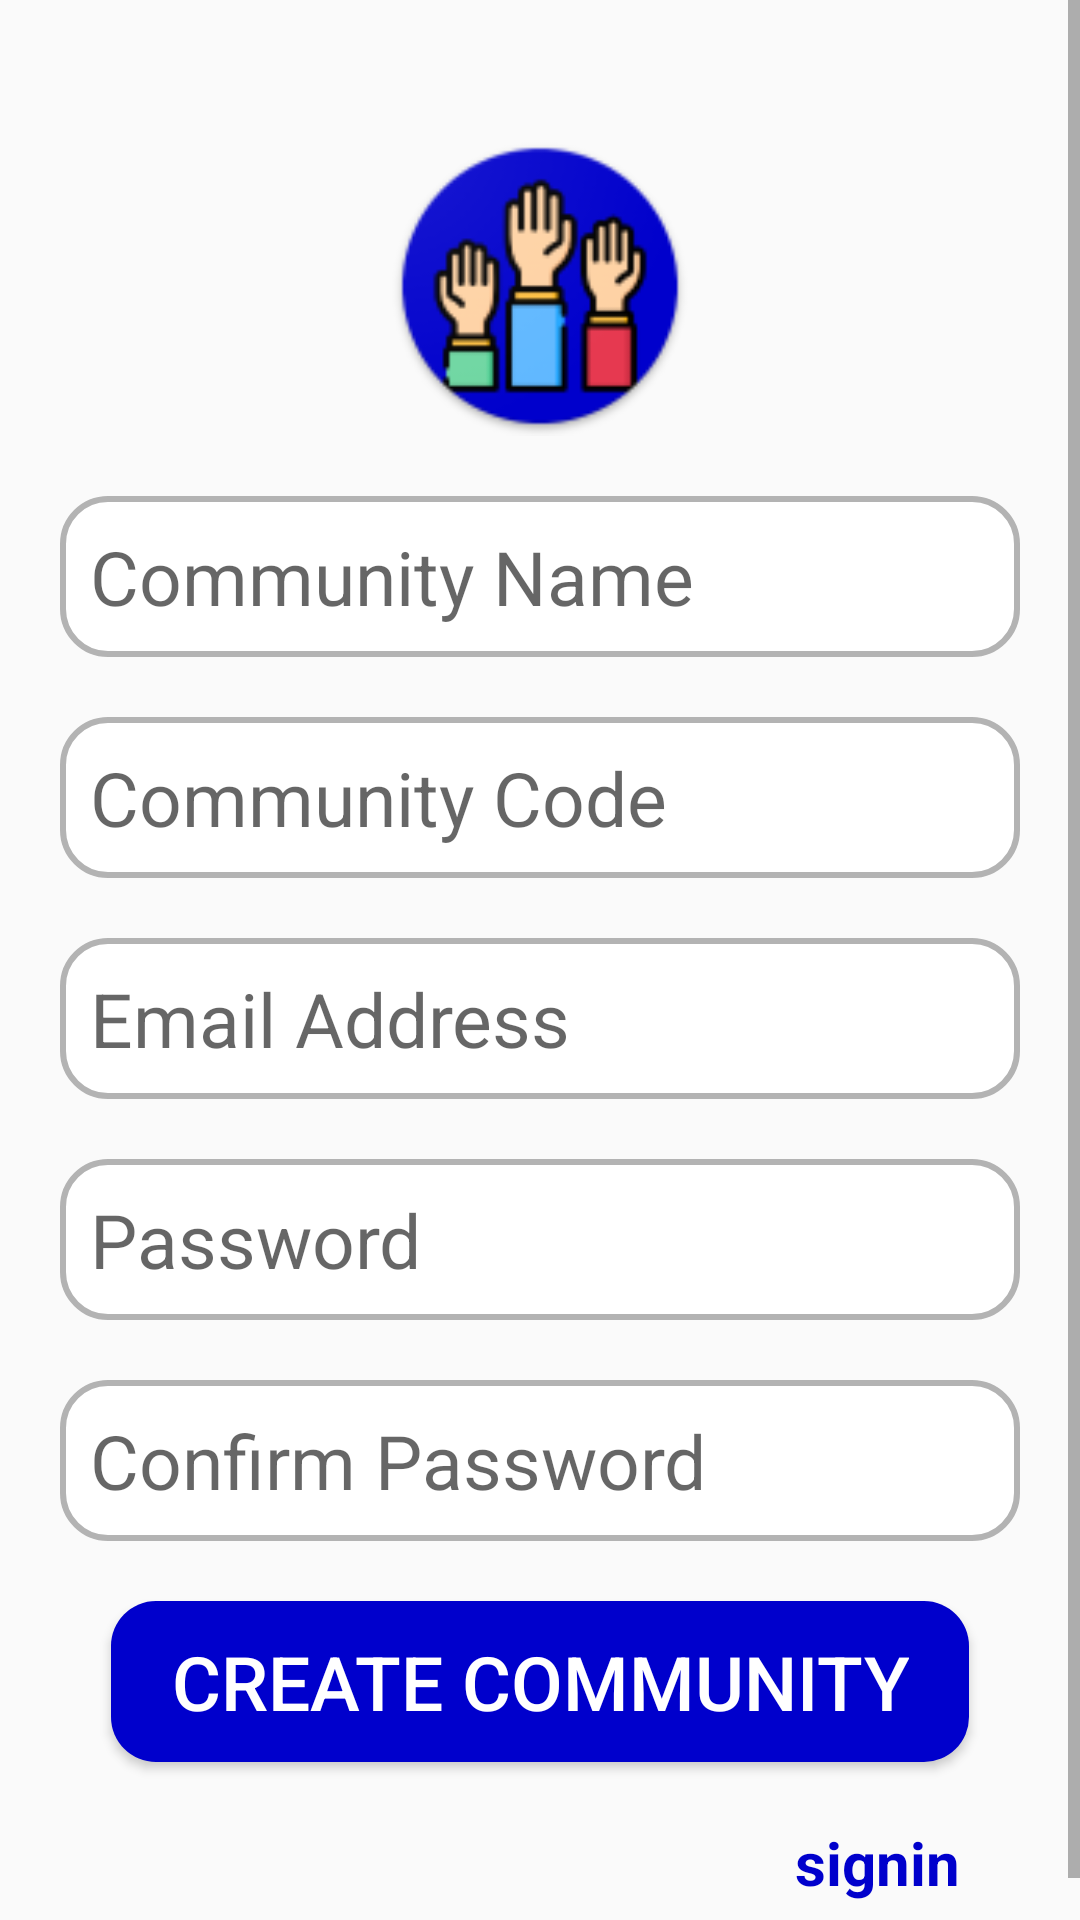

Write the Android layout XML for this screen, with the resource values it uses.
<!-- AndroidManifest.xml: application theme Theme.VoteForCommunity1 -->
<!-- res/layout/activity_community_sign_up.xml -->
<?xml version="1.0" encoding="utf-8"?>
<ScrollView xmlns:android="http://schemas.android.com/apk/res/android"
    xmlns:app="http://schemas.android.com/apk/res-auto"
    xmlns:tools="http://schemas.android.com/tools"
    android:layout_width="match_parent"
    android:layout_height="match_parent"
    tools:context=".community.CommunitySignUpActivity">

    <LinearLayout
        android:layout_width="match_parent"
        android:layout_height="match_parent"
        android:orientation="vertical"
        android:gravity="center"
        android:layout_marginTop="20dp"
        android:padding="20dp"
        android:layout_gravity="center">

        <ImageView
            android:layout_width="300px"
            android:layout_height="300px"
            android:src="@drawable/ic_launcher_round"
            android:layout_marginBottom="20dp"/>

        <EditText
            android:id="@+id/communityNameTxt"
            android:layout_width="match_parent"
            android:layout_height="wrap_content"
            android:background="@drawable/roundcorner_txt_beackground"
            android:hint="Community Name"
            android:layout_marginBottom="20dp"
            android:inputType="text"
            android:textSize="25sp"/>

        <EditText
            android:id="@+id/communityCodeTxt"
            android:layout_width="match_parent"
            android:layout_height="wrap_content"
            android:background="@drawable/roundcorner_txt_beackground"
            android:hint="Community Code"
            android:layout_marginBottom="20dp"
            android:inputType="text"
            android:textSize="25sp" />

        <EditText
            android:id="@+id/email"
            android:layout_width="match_parent"
            android:layout_height="wrap_content"
            android:background="@drawable/roundcorner_txt_beackground"
            android:hint="Email Address"
            android:layout_marginBottom="20dp"
            android:inputType="textEmailAddress"
            android:textSize="25sp" />

        <EditText
            android:id="@+id/passwordTxt"
            android:layout_width="match_parent"
            android:layout_height="wrap_content"
            android:background="@drawable/roundcorner_txt_beackground"
            android:hint="Password"
            android:layout_marginBottom="20dp"
            android:inputType="textPassword"
            android:textSize="25sp" />

        <EditText
            android:id="@+id/cnfrmPasswordTxt"
            android:layout_width="match_parent"
            android:layout_height="wrap_content"
            android:background="@drawable/roundcorner_txt_beackground"
            android:hint="Confirm Password"
            android:layout_marginBottom="20dp"
            android:inputType="textPassword"
            android:textSize="25sp"/>

        <Button
            android:id="@+id/createBtn"
            android:layout_width="wrap_content"
            android:layout_height="wrap_content"
            android:background="@drawable/roundcorner_btn_background"
            android:text="Create Community"
            android:layout_marginBottom="20dp"
            android:textColor="@color/white"
            android:textSize="25dp" />

        <TextView
            android:id="@+id/gotosignin"
            android:layout_width="match_parent"
            android:layout_height="wrap_content"
            android:paddingRight="20dp"
            android:text="signin"
            android:textAlignment="textEnd"
            android:textSize="20sp"
            android:textStyle="bold"
            android:textColor="@color/ground" />
    </LinearLayout>

</ScrollView>
<!-- resources referenced by this layout -->
<resources>
  <color name="ground">#0000cc</color>
  <color name="white">#FFFFFFFF</color>
  <!-- drawable ic_launcher_round: webp bitmap (drawable, 9412 bytes) -->
  <!-- drawable roundcorner_btn_background (drawable) -->
  <?xml version="1.0" encoding="utf-8"?>
  <shape xmlns:android="http://schemas.android.com/apk/res/android">
      <solid android:color="@color/ground"/>
      <corners android:radius="15dp"/>
      <padding android:right="20dp" android:left="20dp" android:top="10dp" android:bottom="10dp"/>
  
  </shape>
  <!-- drawable roundcorner_txt_beackground (drawable) -->
  <?xml version="1.0" encoding="utf-8"?>
  <shape xmlns:android="http://schemas.android.com/apk/res/android">
      <solid android:color="@color/white"/>
      <corners android:radius="15dp"/>
      <padding android:right="10dp" android:left="10dp" android:top="10dp" android:bottom="10dp"/>
      <stroke android:color="@color/grey" android:width="2dp"/>
  </shape>
  <style name="Theme.VoteForCommunity1" parent="Base.Theme.VoteForCommunity1" />
  <color name="grey">#b3b3b3</color>
  <style name="Base.Theme.VoteForCommunity1" parent="Theme.AppCompat.Light.NoActionBar">
          
          <item name="colorPrimary">@color/background</item>
          <item name="colorPrimaryVariant">@color/ground</item>
          <item name="colorOnPrimary">@color/white</item>
          
          <item name="colorSecondary">@color/teal_200</item>
          <item name="colorSecondaryVariant">@color/teal_700</item>
          <item name="colorOnSecondary">@color/black</item>
          
          <item name="android:statusBarColor" tools:targetApi="l">?attr/background</item>
          
      </style>
  <color name="background">#000080</color>
  <color name="teal_200">#FF03DAC5</color>
  <color name="teal_700">#FF018786</color>
  <color name="black">#FF000000</color>
</resources>
